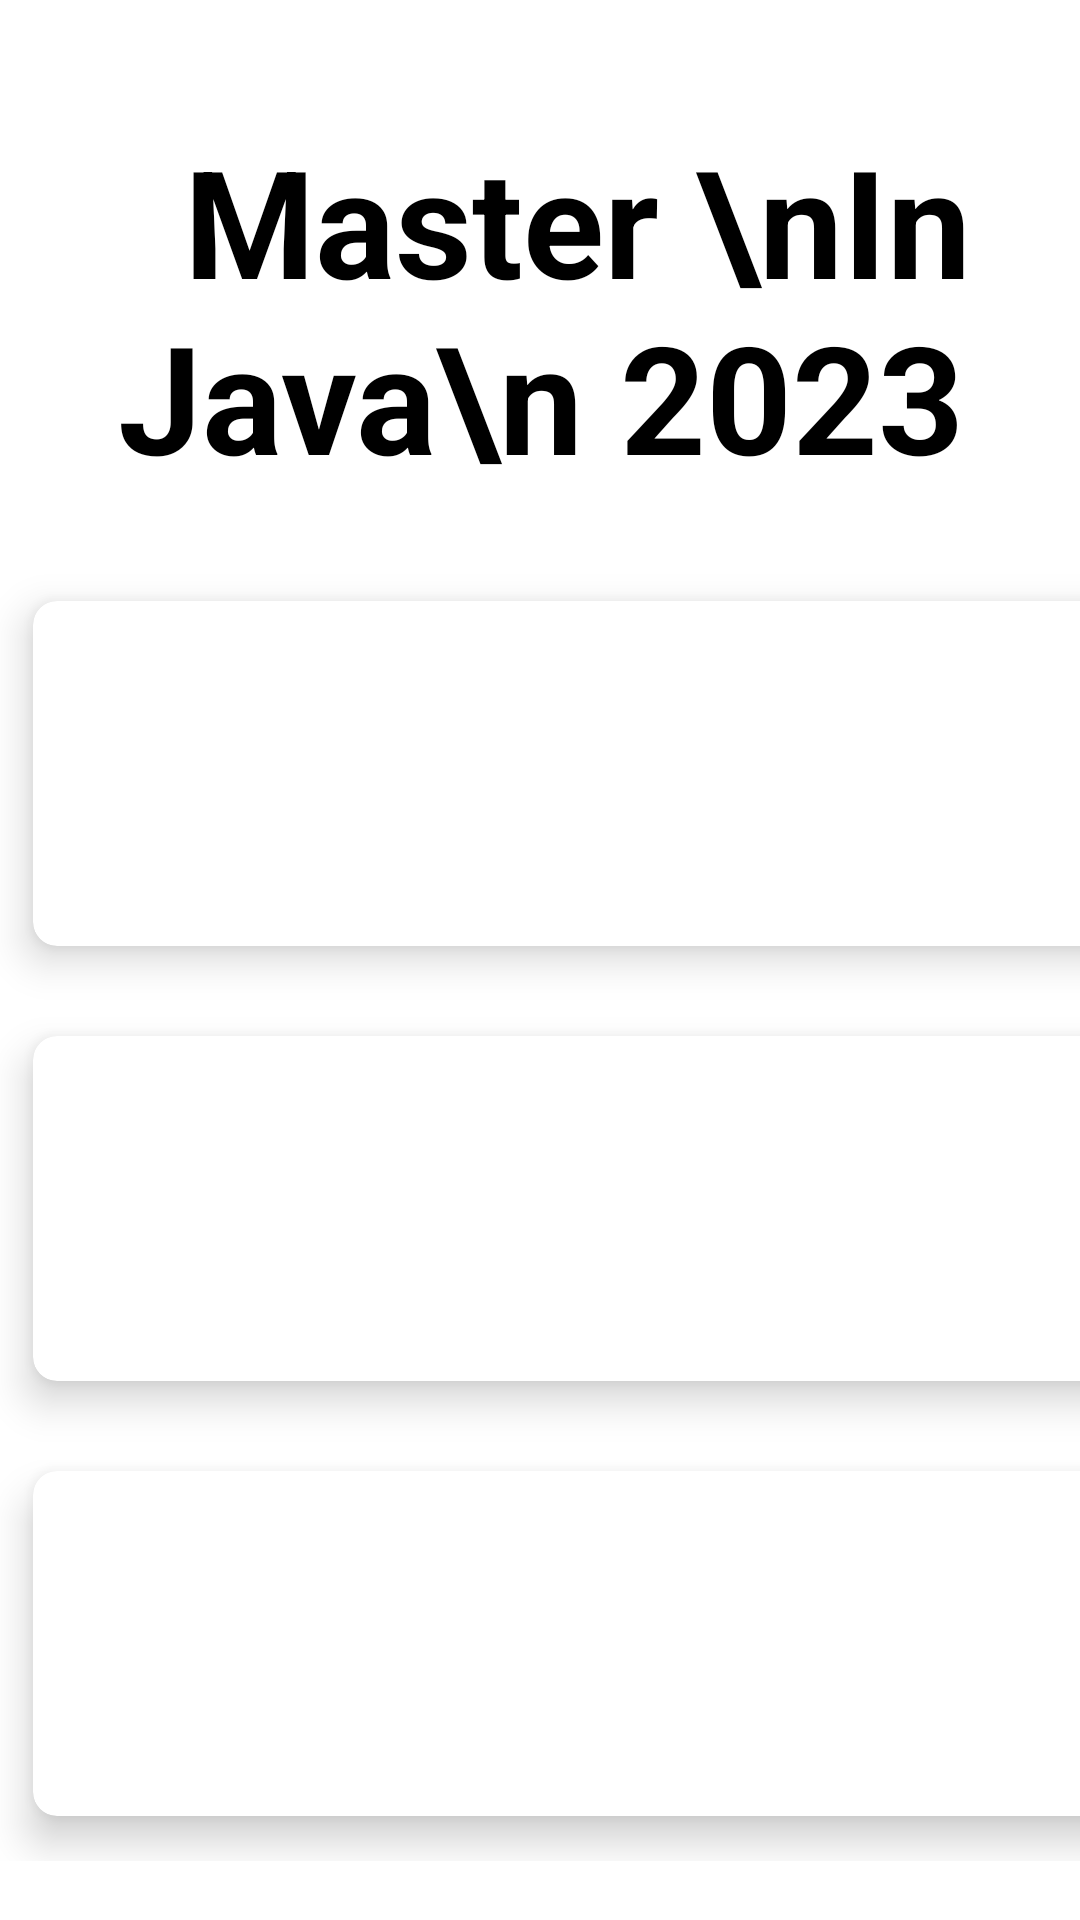

Layout XML and referenced resources for this Android screen:
<!-- AndroidManifest.xml: application theme Theme.MasterInJava -->
<!-- res/layout/activity_home.xml -->
<?xml version="1.0" encoding="utf-8"?>
<androidx.constraintlayout.widget.ConstraintLayout xmlns:android="http://schemas.android.com/apk/res/android"
    xmlns:app="http://schemas.android.com/apk/res-auto"
    xmlns:tools="http://schemas.android.com/tools"
    android:layout_width="match_parent"
    android:layout_height="match_parent"
    android:background="@drawable/background"
    tools:context=".Home">

    <ScrollView
        android:layout_width="match_parent"
        android:layout_height="match_parent">

        <LinearLayout
            android:layout_width="match_parent"
            android:layout_height="wrap_content"
            android:orientation="vertical">


            <TextView
                android:id="@+id/textView4"
                android:layout_width="match_parent"
                android:layout_height="wrap_content"
                android:layout_marginTop="40dp"
                android:gravity="center"
                android:text="  Master \nIn Java\n 2023"
                android:textColor="#000000"
                android:textSize="50sp"
                android:textStyle="bold" />

            <GridLayout
                android:layout_width="368dp"
                android:layout_height="435dp"
                android:layout_below="@+id/title_view"
                android:layout_gravity="center"
                android:layout_marginTop="20dp"
                android:columnCount="2"
                android:foregroundGravity="center"
                android:rowCount="3">

                <androidx.cardview.widget.CardView
                    android:id="@+id/corejava"
                    android:layout_width="wrap_content"
                    android:layout_height="wrap_content"
                    android:layout_row="0"
                    android:layout_rowWeight="1"
                    android:layout_column="0"
                    android:layout_columnWeight="1"
                    android:layout_gravity="fill"
                    android:layout_margin="15dp"
                    app:cardCornerRadius="8dp"
                    app:cardElevation="8dp">

                    <LinearLayout
                        android:layout_width="wrap_content"
                        android:layout_height="wrap_content"
                        android:layout_gravity="center_vertical|center_horizontal"
                        android:gravity="center"
                        android:orientation="vertical">

                        <TextView
                            android:layout_width="wrap_content"
                            android:layout_height="wrap_content"
                            android:text="Core\nJava"
                            android:textAlignment="center"
                            android:textColor="#DDCA1C"
                            android:textSize="34sp"
                            android:textStyle="bold"
                            tools:ignore="TextContrastCheck" />
                    </LinearLayout>
                </androidx.cardview.widget.CardView>

                <androidx.cardview.widget.CardView
                    android:id="@+id/oops"
                    android:layout_width="wrap_content"
                    android:layout_height="wrap_content"
                    android:layout_row="0"
                    android:layout_rowWeight="1"
                    android:layout_column="1"
                    android:layout_columnWeight="1"
                    android:layout_gravity="fill"
                    android:layout_margin="15dp"
                    app:cardCornerRadius="8dp"
                    app:cardElevation="8dp">

                    <LinearLayout
                        android:layout_width="wrap_content"
                        android:layout_height="wrap_content"
                        android:layout_gravity="center_vertical|center_horizontal"
                        android:gravity="center"
                        android:orientation="vertical">

                        <TextView
                            android:layout_width="wrap_content"
                            android:layout_height="wrap_content"
                            android:text="Oops\nConcept"
                            android:textAlignment="center"
                            android:textColor="#5E19D8"
                            android:textSize="34sp"
                            android:textStyle="bold" />
                    </LinearLayout>
                </androidx.cardview.widget.CardView>

                <androidx.cardview.widget.CardView
                    android:id="@+id/framework"
                    android:layout_width="wrap_content"
                    android:layout_height="wrap_content"
                    android:layout_row="1"
                    android:layout_rowWeight="1"
                    android:layout_column="0"
                    android:layout_columnWeight="1"
                    android:layout_gravity="fill"
                    android:layout_margin="15dp"
                    app:cardCornerRadius="8dp"
                    app:cardElevation="8dp">

                    <LinearLayout
                        android:layout_width="wrap_content"
                        android:layout_height="wrap_content"
                        android:layout_gravity="center_vertical|center_horizontal"
                        android:gravity="center"
                        android:orientation="vertical">

                        <TextView
                            android:layout_width="wrap_content"
                            android:layout_height="wrap_content"
                            android:text="DSA\nNotes"
                            android:textAlignment="center"
                            android:textColor="#15DC1D"
                            android:textSize="34sp"
                            android:textStyle="bold"
                            tools:ignore="TextContrastCheck" />
                    </LinearLayout>
                </androidx.cardview.widget.CardView>

                <androidx.cardview.widget.CardView
                    android:id="@+id/dsa"
                    android:layout_width="wrap_content"
                    android:layout_height="wrap_content"
                    android:layout_row="1"
                    android:layout_rowWeight="1"
                    android:layout_column="1"
                    android:layout_columnWeight="1"
                    android:layout_gravity="fill"
                    android:layout_margin="15dp"
                    app:cardCornerRadius="8dp"
                    app:cardElevation="8dp">

                    <LinearLayout
                        android:layout_width="wrap_content"
                        android:layout_height="wrap_content"
                        android:layout_gravity="center_vertical|center_horizontal"
                        android:gravity="center"
                        android:orientation="vertical">

                        <TextView
                            android:layout_width="wrap_content"
                            android:layout_height="wrap_content"
                            android:text="DSA\nQuestion"
                            android:textAlignment="center"
                            android:textColor="#E1195D"
                            android:textSize="34sp"
                            android:textStyle="bold" />
                    </LinearLayout>
                </androidx.cardview.widget.CardView>


                <androidx.cardview.widget.CardView
                    android:id="@+id/adavncejava"
                    android:layout_width="wrap_content"
                    android:layout_height="wrap_content"
                    android:layout_row="2"
                    android:layout_rowWeight="1"
                    android:layout_column="0"
                    android:layout_columnWeight="1"
                    android:layout_gravity="fill"
                    android:layout_margin="15dp"
                    app:cardCornerRadius="8dp"
                    app:cardElevation="8dp">

                    <LinearLayout
                        android:layout_width="wrap_content"
                        android:layout_height="wrap_content"
                        android:layout_gravity="center_vertical|center_horizontal"
                        android:gravity="center"
                        android:orientation="vertical">

                        <TextView
                            android:layout_width="wrap_content"
                            android:layout_height="wrap_content"
                            android:text="Adavnce\nJava"
                            android:textAlignment="center"
                            android:textColor="#A616BF"
                            android:textSize="34sp"
                            android:textStyle="bold" />
                    </LinearLayout>
                </androidx.cardview.widget.CardView>


                <androidx.cardview.widget.CardView
                    android:id="@+id/j2me"
                    android:layout_width="wrap_content"
                    android:layout_height="wrap_content"
                    android:layout_row="2"
                    android:layout_rowWeight="1"
                    android:layout_column="1"
                    android:layout_columnWeight="1"
                    android:layout_gravity="fill"
                    android:layout_margin="15dp"
                    app:cardCornerRadius="8dp"
                    app:cardElevation="8dp">

                    <LinearLayout
                        android:layout_width="wrap_content"
                        android:layout_height="wrap_content"
                        android:layout_gravity="center_vertical|center_horizontal"
                        android:gravity="center"
                        android:orientation="vertical">

                        <TextView
                            android:layout_width="wrap_content"
                            android:layout_height="wrap_content"
                            android:text="Interview\nPrepretion"
                            android:textAlignment="center"
                            android:textColor="#DA4314"
                            android:textSize="34sp"
                            android:textStyle="bold" />
                    </LinearLayout>
                </androidx.cardview.widget.CardView>


            </GridLayout>
        </LinearLayout>
    </ScrollView>

</androidx.constraintlayout.widget.ConstraintLayout>
<!-- resources referenced by this layout -->
<resources>
  <style name="Theme.MasterInJava" parent="Theme.MaterialComponents.DayNight.DarkActionBar">
          
          <item name="colorPrimary">@color/purple_500</item>
          <item name="colorPrimaryVariant">@color/purple_700</item>
          <item name="colorOnPrimary">@color/white</item>
          
          <item name="colorSecondary">@color/teal_200</item>
          <item name="colorSecondaryVariant">@color/teal_700</item>
          <item name="colorOnSecondary">@color/black</item>
          
          <item name="android:statusBarColor" tools:targetApi="21">?attr/colorPrimaryVariant</item>
          
      </style>
  <!-- not gathered from this repository: default colours our renderer supplied (Android Studio template values) -->
  <color name="purple_500">#FF6200EE</color>
  <color name="purple_700">#FF3700B3</color>
  <color name="teal_200">#FF03DAC5</color>
  <color name="teal_700">#FF018786</color>
  <color name="black">#FF000000</color>
  <color name="white">#FFFFFFFF</color>
</resources>
